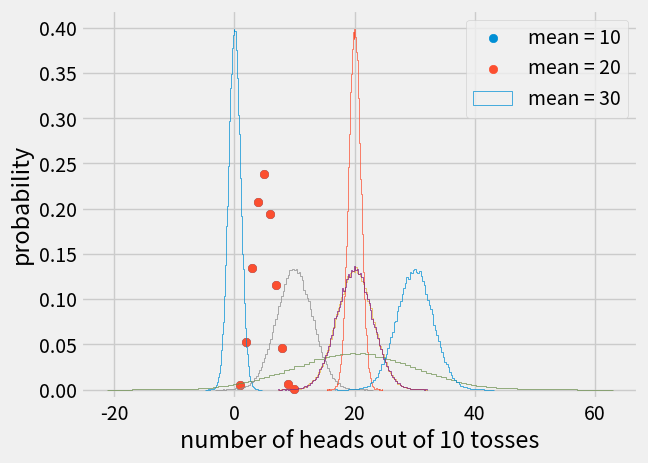

This figure's Python source:
import numpy as np
import matplotlib.pyplot as plt
from collections import Counter

# set the plot style
plt.style.use('fivethirtyeight')

#random_num = np.random.random()
#random_num

'''
numpy.random.random() is a pseudorandom number generator. It is a mathematical function that generates a sequence of nearly random numbers. It takes a parameter to start the sequence, called the seed. The function is deterministic, meaning, given the same seed, it will produce the same sequence of numbers every time.
'''

# generate 4 random numbers from the interval  <0,1)
random_num = np.random.random(4)
random_num

#If we want to set the seed to obtain the same result each run, we can use the following command before every generation:
# this sets the seed to number 42
np.random.seed(42)


#Binomial distribution with parameters n and p is a discrete probability distribution.

'''
We will demonstrate binomial distribution with a coin-flipping example. Imagine we toss a fair coin (the probability of getting heads or tails is 0.5) ten times. We want to know the probability of getting four heads as an outcome. Let's simulate this process in Python.

'''
# n = the number of coin tosses
# p = the probability of getting heads
# size = the number of repeats 

n = 10
p = 0.5
size = 1000

samples = np.random.binomial(n, p, size)

'''
As we can see above, samples is an array with the size of 1,000. 
Each number in the array represents how many times, out of 10 tosses, 
we get heads. Now we have to compute how many times each number occurs in the array.

'''

# count the occurrence of each number
head_occu_count = Counter(samples) 

#Calculate the probabilities:
# calculate the probabilities as the number of occurences / size
head_proba = [val/size for val in head_occu_count.values()]

#Plot the distribution:
plt.scatter(x=head_occu_count.keys(), y=head_proba)
plt.xlabel('number of heads out of 10 tosses')
plt.ylabel('probability')

# show the plot
plt.show()

'''
As we can see, samples is an array with the size of 1,000. 
Each number in the array represents how many times, 
out of 10 tosses, we get heads. 
Now we have to compute how many times each number occurs in the array.
'''

# count the occurrence of each number
head_occu_count = Counter(samples) 

#Calculate the probabilities:
# calculate the probabilities as the number of occurences / size
head_proba = [val/size for val in head_occu_count.values()]
#Plot the distribution:

plt.scatter(x=head_occu_count.keys(), y=head_proba)
plt.xlabel('number of heads out of 10 tosses')
plt.ylabel('probability')

# show the plot  (set this on / off, don't want to do all plots at once for memory for me. )----------------------------
#plt.show()

#From the distribution, we can see that the probability of having four heads out of ten trials is around 0.2.

########################################33
'''
Normal distribution with the mean and variance parameters is a continous probability distribution.

A normal distribution, also known as a Gaussian distribution, 
is a probability distribution that is symmetric around the mean, 
showing that data near the mean are more frequent in occurrence 
than data far from the mean. In a graph, the normal distribution will appear as a bell curve.

'''


#Let's generate normally distributed data with Numpy:

# loc = mean (“a centre”) of the distribution.
# scale = standard deviation (a spread or “a width”) of the distribution.

samples = np.random.normal(loc=0, scale=1, size = 1000000)
#np.random.normal() takes mean and standard deviation as input parameters.

#In the example above, we've generated a normal distribution with mean = 0 and std = 1.

#Let's plot the distribution, e.i. the probability density function:

plt.hist(samples, density=True, histtype="step", bins=100)

# show the plot -----------------------------------------------------------
#plt.show()

'''
For a continuous random variable, the probability density function provides the height, or value, of the function for any particular value of x. It does not directly give us the probability of the random variable taking on a specific value. However, the area under the graph corresponding to a certain interval provides the probability that the variable will take on a value within that interval.

The probability that we take a number smaller than zero from our sample array from the previous example equals to 0.5 (because the area under the PDF from minus infinity to zero is 0.5).

But how does our PDF change with different parameters of the normal distribution?

Let's try a couple of options and plot the results. In the first example, we will change the values of std parameter.
'''
samples_std1 = np.random.normal(20, 1, size=100000)
samples_std3 = np.random.normal(20, 3, size=100000)
samples_std10 = np.random.normal(20, 10, size=100000)

# make histograms
plt.hist(samples_std1, density = True, histtype="step", bins=100)
plt.hist(samples_std3, density = True, histtype="step", bins=100)
plt.hist(samples_std10, density = True, histtype="step", bins=100)

# make a legend, set limits, and show the plot
plt.legend(('std = 1', 'std = 3', 'std = 10'))
plt.ylim(-0.01, 0.42)
#plt.show()
#As we can see from the PDFs, the higher the std value is, the more spread out the distribution.------------------------------

#But what will happen when we change the values of the mean parameter?

samples_std1 = np.random.normal(10, 3, size=100000)
samples_std3 = np.random.normal(20, 3, size=100000)
samples_std10 = np.random.normal(30, 3, size=100000)

# make histograms
plt.hist(samples_std1, density = True, histtype="step", bins=100)
plt.hist(samples_std3, density = True, histtype="step", bins=100)
plt.hist(samples_std10, density = True, histtype="step", bins=100)

# make a legend, set limits, and show the plot
plt.legend(('mean = 10', 'mean = 20', 'mean = 30'))
plt.ylim(-0.01, 0.42)
plt.show()
#In this case, the width of our distributions did not change but the distributions shifted along the x-axis.-------------------------------------